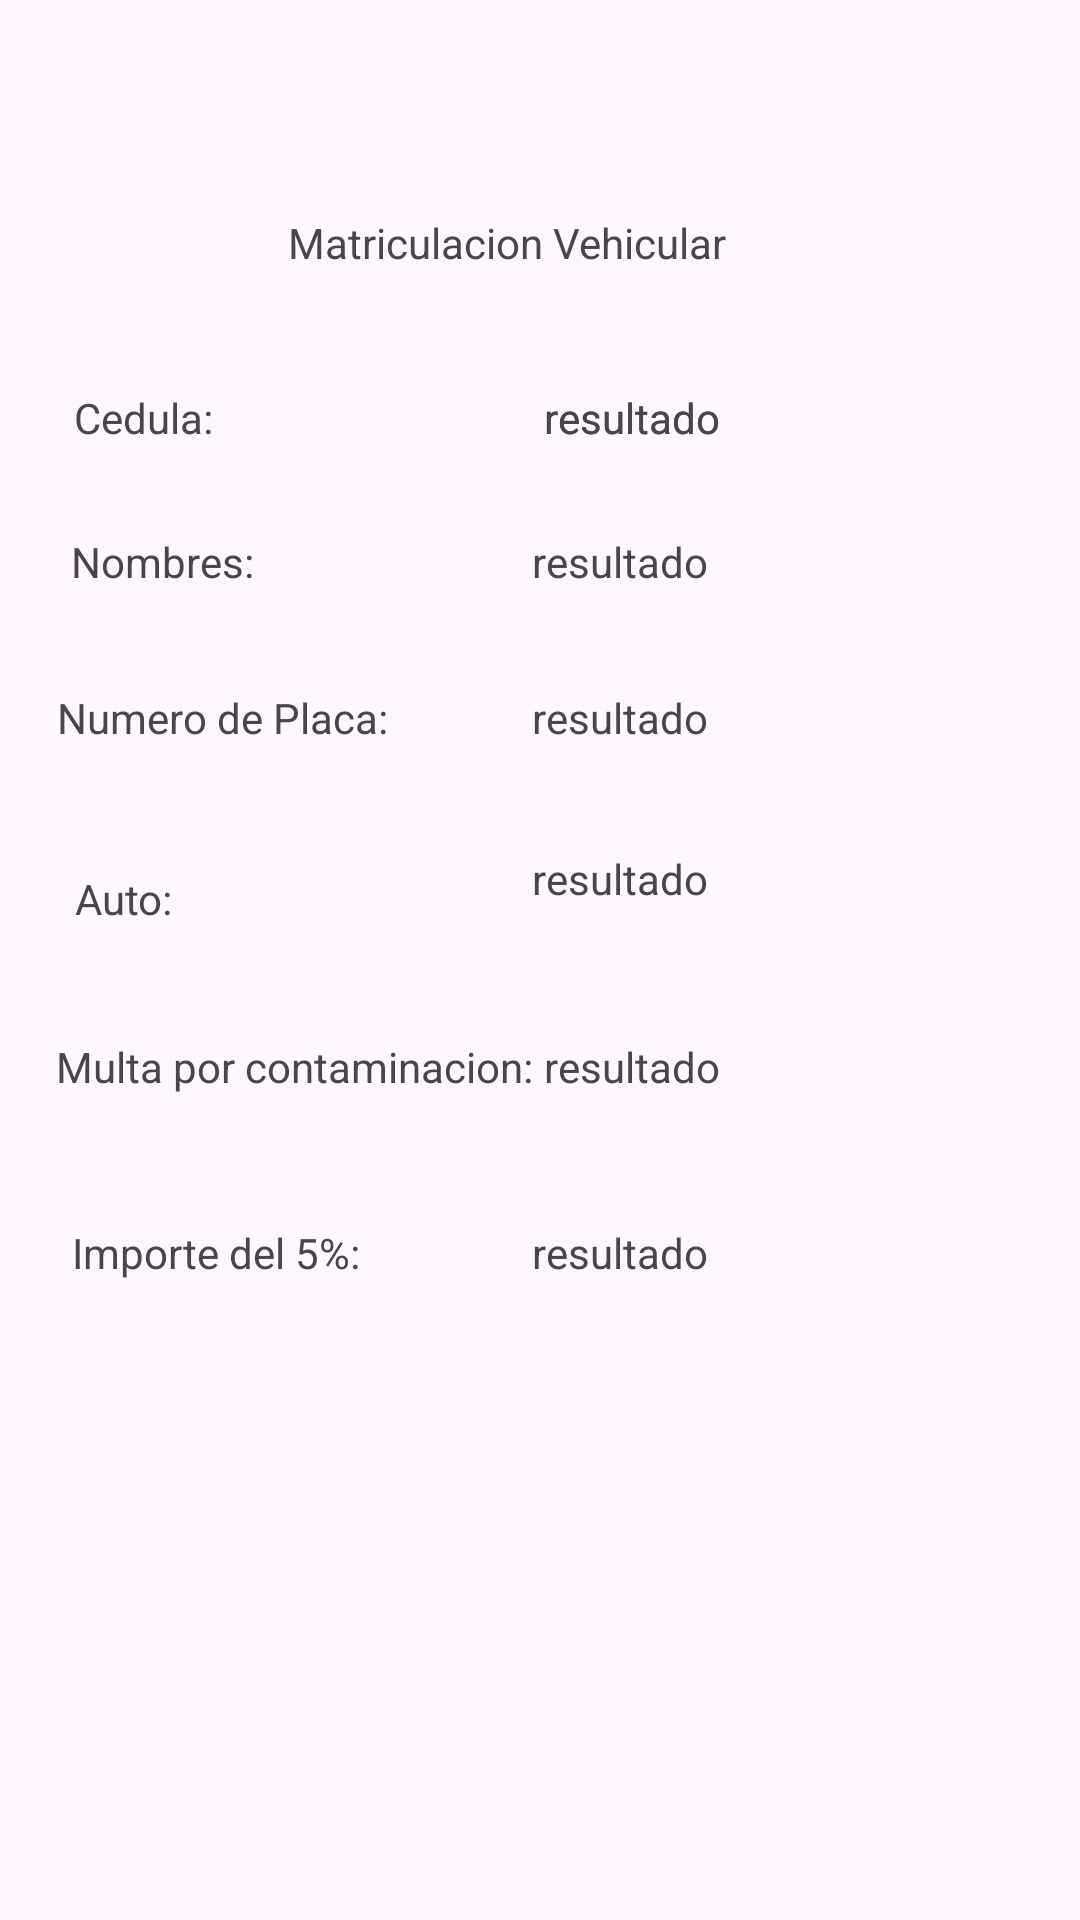

This screen was rendered from an Android layout file. Write that file and the resources it references.
<!-- AndroidManifest.xml: application theme Theme.PruebaParcial1Movil -->
<!-- res/layout/activity_resultado.xml -->
<?xml version="1.0" encoding="utf-8"?>
<androidx.constraintlayout.widget.ConstraintLayout xmlns:android="http://schemas.android.com/apk/res/android"
    xmlns:app="http://schemas.android.com/apk/res-auto"
    xmlns:tools="http://schemas.android.com/tools"
    android:layout_width="match_parent"
    android:layout_height="match_parent"
    tools:context=".ResultadoActivity">

    <TextView
        android:id="@+id/txtContaminaRes"
        android:layout_width="wrap_content"
        android:layout_height="wrap_content"
        android:text="resultado"
        app:layout_constraintBottom_toBottomOf="parent"
        app:layout_constraintEnd_toEndOf="parent"
        app:layout_constraintHorizontal_bias="0.602"
        app:layout_constraintStart_toStartOf="parent"
        app:layout_constraintTop_toTopOf="parent"
        app:layout_constraintVertical_bias="0.557" />

    <TextView
        android:id="@+id/txtImporte5"
        android:layout_width="wrap_content"
        android:layout_height="wrap_content"
        android:text="resultado"
        app:layout_constraintBottom_toBottomOf="parent"
        app:layout_constraintEnd_toEndOf="parent"
        app:layout_constraintHorizontal_bias="0.588"
        app:layout_constraintStart_toStartOf="parent"
        app:layout_constraintTop_toTopOf="parent"
        app:layout_constraintVertical_bias="0.657" />

    <TextView
        android:id="@+id/txtAutoRes"
        android:layout_width="wrap_content"
        android:layout_height="wrap_content"
        android:text="resultado"
        app:layout_constraintBottom_toBottomOf="parent"
        app:layout_constraintEnd_toEndOf="parent"
        app:layout_constraintHorizontal_bias="0.588"
        app:layout_constraintStart_toStartOf="parent"
        app:layout_constraintTop_toTopOf="parent"
        app:layout_constraintVertical_bias="0.456" />

    <TextView
        android:id="@+id/txtPlacaRes"
        android:layout_width="wrap_content"
        android:layout_height="wrap_content"
        android:text="resultado"
        app:layout_constraintBottom_toBottomOf="parent"
        app:layout_constraintEnd_toEndOf="parent"
        app:layout_constraintHorizontal_bias="0.588"
        app:layout_constraintStart_toStartOf="parent"
        app:layout_constraintTop_toTopOf="parent"
        app:layout_constraintVertical_bias="0.37" />

    <TextView
        android:id="@+id/textView30"
        android:layout_width="wrap_content"
        android:layout_height="wrap_content"
        android:text="Multa por contaminacion:"
        app:layout_constraintBottom_toBottomOf="parent"
        app:layout_constraintEnd_toEndOf="parent"
        app:layout_constraintHorizontal_bias="0.093"
        app:layout_constraintStart_toStartOf="parent"
        app:layout_constraintTop_toTopOf="parent"
        app:layout_constraintVertical_bias="0.557" />

    <TextView
        android:id="@+id/textView31"
        android:layout_width="wrap_content"
        android:layout_height="wrap_content"
        android:text="Importe del 5%:"
        app:layout_constraintBottom_toBottomOf="parent"
        app:layout_constraintEnd_toEndOf="parent"
        app:layout_constraintHorizontal_bias="0.091"
        app:layout_constraintStart_toStartOf="parent"
        app:layout_constraintTop_toTopOf="parent"
        app:layout_constraintVertical_bias="0.657" />

    <TextView
        android:id="@+id/txtCedulaRes"
        android:layout_width="wrap_content"
        android:layout_height="wrap_content"
        android:text="resultado"
        app:layout_constraintBottom_toBottomOf="parent"
        app:layout_constraintEnd_toEndOf="parent"
        app:layout_constraintHorizontal_bias="0.602"
        app:layout_constraintStart_toStartOf="parent"
        app:layout_constraintTop_toTopOf="parent"
        app:layout_constraintVertical_bias="0.209" />

    <TextView
        android:id="@+id/txtCedulaRes2"
        android:layout_width="wrap_content"
        android:layout_height="wrap_content"
        android:text="resultado"
        app:layout_constraintBottom_toBottomOf="parent"
        app:layout_constraintEnd_toEndOf="parent"
        app:layout_constraintHorizontal_bias="0.602"
        app:layout_constraintStart_toStartOf="parent"
        app:layout_constraintTop_toTopOf="parent"
        app:layout_constraintVertical_bias="0.209" />

    <TextView
        android:id="@+id/txtNombresRes"
        android:layout_width="wrap_content"
        android:layout_height="wrap_content"
        android:text="resultado"
        app:layout_constraintBottom_toBottomOf="parent"
        app:layout_constraintEnd_toEndOf="parent"
        app:layout_constraintHorizontal_bias="0.588"
        app:layout_constraintStart_toStartOf="parent"
        app:layout_constraintTop_toTopOf="parent"
        app:layout_constraintVertical_bias="0.286" />

    <TextView
        android:id="@+id/textView28"
        android:layout_width="wrap_content"
        android:layout_height="wrap_content"
        android:text="Numero de Placa:"
        app:layout_constraintBottom_toBottomOf="parent"
        app:layout_constraintEnd_toEndOf="parent"
        app:layout_constraintHorizontal_bias="0.076"
        app:layout_constraintStart_toStartOf="parent"
        app:layout_constraintTop_toTopOf="parent"
        app:layout_constraintVertical_bias="0.37" />

    <TextView
        android:id="@+id/textView29"
        android:layout_width="wrap_content"
        android:layout_height="wrap_content"
        android:text="Auto:"
        app:layout_constraintBottom_toBottomOf="parent"
        app:layout_constraintEnd_toEndOf="parent"
        app:layout_constraintHorizontal_bias="0.076"
        app:layout_constraintStart_toStartOf="parent"
        app:layout_constraintTop_toTopOf="parent"
        app:layout_constraintVertical_bias="0.467" />

    <TextView
        android:id="@+id/textView21"
        android:layout_width="wrap_content"
        android:layout_height="wrap_content"
        android:text="Matriculacion Vehicular"
        app:layout_constraintBottom_toBottomOf="parent"
        app:layout_constraintEnd_toEndOf="parent"
        app:layout_constraintHorizontal_bias="0.45"
        app:layout_constraintStart_toStartOf="parent"
        app:layout_constraintTop_toTopOf="parent"
        app:layout_constraintVertical_bias="0.115" />

    <TextView
        android:id="@+id/textView24"
        android:layout_width="wrap_content"
        android:layout_height="wrap_content"
        android:text="Cedula:"
        app:layout_constraintBottom_toBottomOf="parent"
        app:layout_constraintEnd_toEndOf="parent"
        app:layout_constraintHorizontal_bias="0.079"
        app:layout_constraintStart_toStartOf="parent"
        app:layout_constraintTop_toTopOf="parent"
        app:layout_constraintVertical_bias="0.209" />

    <TextView
        android:id="@+id/textView27"
        android:layout_width="wrap_content"
        android:layout_height="wrap_content"
        android:text="Nombres:"
        app:layout_constraintBottom_toBottomOf="parent"
        app:layout_constraintEnd_toEndOf="parent"
        app:layout_constraintHorizontal_bias="0.079"
        app:layout_constraintStart_toStartOf="parent"
        app:layout_constraintTop_toTopOf="parent"
        app:layout_constraintVertical_bias="0.286" />

</androidx.constraintlayout.widget.ConstraintLayout>
<!-- resources referenced by this layout -->
<resources>
  <style name="Theme.PruebaParcial1Movil" parent="Base.Theme.PruebaParcial1Movil" />
  <style name="Base.Theme.PruebaParcial1Movil" parent="Theme.Material3.DayNight.NoActionBar">
          
          
      </style>
</resources>
